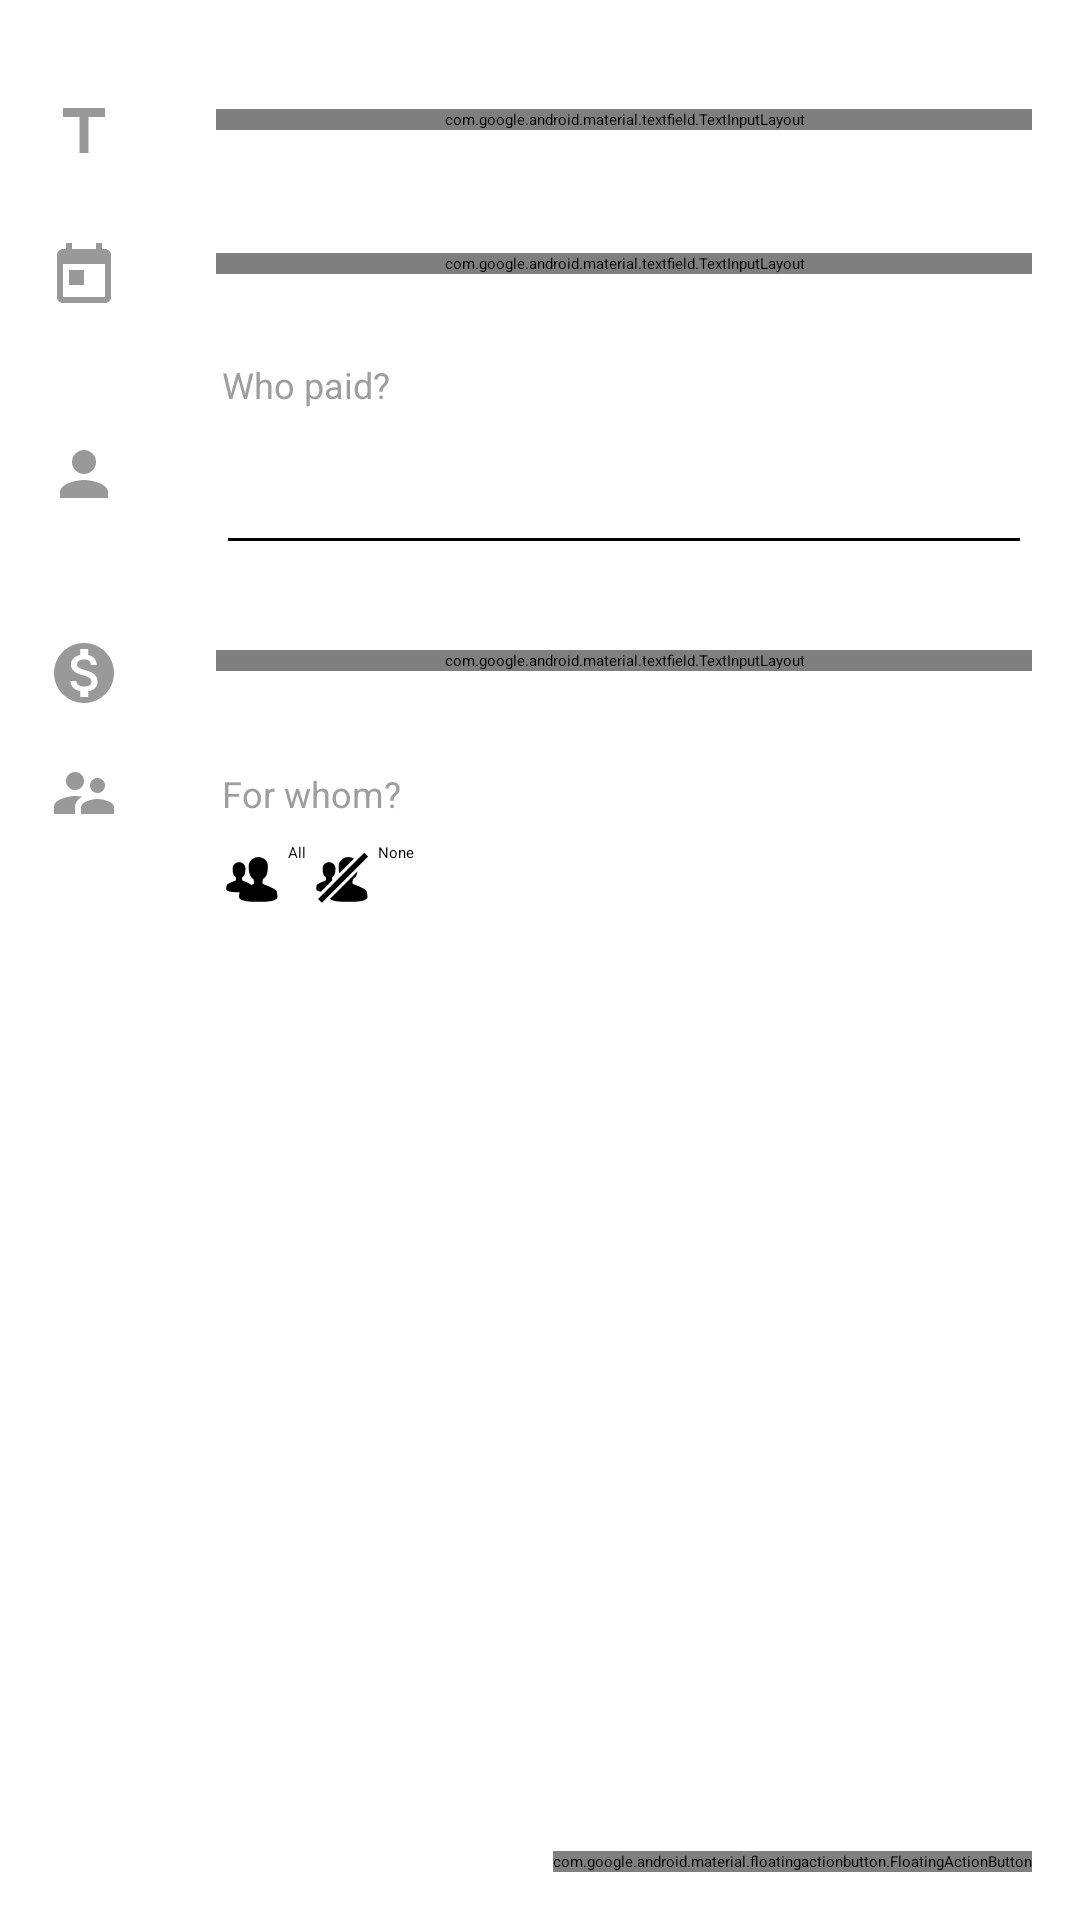

Reconstruct the res/layout file that produces this screen, plus the resources it refers to.
<!-- AndroidManifest.xml: application theme AppTheme -->
<!-- res/layout/activity_edit_bill_form.xml -->
<?xml version="1.0" encoding="utf-8"?>
<FrameLayout xmlns:android="http://schemas.android.com/apk/res/android"
    xmlns:app="http://schemas.android.com/apk/res-auto"
    android:layout_width="match_parent"
    android:layout_height="match_parent">

    <ScrollView
        android:layout_width="match_parent"
        android:layout_height="match_parent"
        android:fadeScrollbars="false">

        <LinearLayout
            android:layout_width="match_parent"
            android:layout_height="wrap_content"
            android:gravity="top"
            android:orientation="vertical"
            android:padding="16dp">

            <LinearLayout
                android:id="@+id/editWhatLayout"
                android:layout_width="match_parent"
                android:layout_height="wrap_content"
                android:layout_marginTop="8dp"
                android:layout_marginBottom="8dp"
                android:gravity="center"
                android:orientation="horizontal">

                <ImageView
                    android:id="@+id/editWhatIcon"
                    android:layout_width="wrap_content"
                    android:layout_height="wrap_content"
                    android:layout_marginRight="32dp"
                    android:paddingTop="8dp"
                    android:src="@drawable/ic_title_grey_24dp" />

                <com.google.android.material.textfield.TextInputLayout
                    android:layout_width="0dp"
                    android:layout_height="wrap_content"
                    android:layout_weight="1"
                    android:hint="@string/setting_what">

                    <EditText
                        android:id="@+id/editWhat"
                        android:layout_width="match_parent"
                        android:layout_height="match_parent"
                        android:ems="10"
                        android:inputType="textPersonName"
                        android:selectAllOnFocus="true"
                        android:importantForAutofill="no" />
                </com.google.android.material.textfield.TextInputLayout>

            </LinearLayout>

            <LinearLayout
                android:id="@+id/editDateLayout"
                android:layout_width="match_parent"
                android:layout_height="wrap_content"
                android:layout_marginTop="8dp"
                android:layout_marginBottom="8dp"
                android:gravity="center"
                android:orientation="horizontal">

                <ImageView
                    android:id="@+id/editDateIcon"
                    android:layout_width="wrap_content"
                    android:layout_height="wrap_content"
                    android:layout_marginRight="32dp"
                    android:paddingTop="8dp"
                    android:src="@drawable/ic_today_grey_24dp" />

                <com.google.android.material.textfield.TextInputLayout
                    android:layout_width="0dp"
                    android:layout_height="wrap_content"
                    android:layout_weight="1"
                    android:hint="@string/setting_date">

                    <EditText
                        android:id="@+id/editDate"
                        android:layout_width="match_parent"
                        android:layout_height="match_parent"
                        android:ems="10"
                        android:inputType="text|date"
                        android:selectAllOnFocus="true"
                        android:importantForAutofill="no"/>
                </com.google.android.material.textfield.TextInputLayout>

            </LinearLayout>

            <LinearLayout
                android:id="@+id/editPayerLayout"
                android:layout_width="match_parent"
                android:layout_height="wrap_content"
                android:layout_marginTop="8dp"
                android:layout_marginBottom="8dp"
                android:gravity="center"
                android:orientation="horizontal">

                <ImageView
                    android:id="@+id/payerIcon"
                    android:layout_width="wrap_content"
                    android:layout_height="wrap_content"
                    android:layout_marginRight="32dp"
                    android:paddingTop="8dp"
                    android:src="@drawable/ic_person_grey_24dp" />

                <LinearLayout
                    android:layout_width="match_parent"
                    android:layout_height="wrap_content"
                    android:orientation="vertical">

                    <TextView
                        android:id="@+id/editPayerLabel"
                        android:layout_width="match_parent"
                        android:layout_height="match_parent"
                        android:layout_gravity="top"
                        android:paddingStart="2dp"
                        android:paddingLeft="2dp"
                        android:paddingEnd="0dp"
                        android:paddingRight="0dp"
                        android:text="@string/setting_payer"
                        android:textColor="#9E9E9E"
                        android:textSize="12sp" />

                    <Spinner
                        android:id="@+id/editPayerSpinner"
                        style="@style/Widget.AppCompat.Spinner.Underlined"
                        android:layout_width="match_parent"
                        android:layout_height="52dp"
                        android:layout_weight=".60"
                        android:spinnerMode="dropdown" />
                </LinearLayout>

            </LinearLayout>

            <LinearLayout
                android:id="@+id/editAmountLayout"
                android:layout_width="match_parent"
                android:layout_height="wrap_content"
                android:layout_marginTop="8dp"
                android:layout_marginBottom="8dp"
                android:gravity="center"
                android:orientation="horizontal">

                <ImageView
                    android:id="@+id/amountIcon"
                    android:layout_width="wrap_content"
                    android:layout_height="wrap_content"
                    android:layout_marginRight="32dp"
                    android:paddingTop="8dp"
                    android:src="@drawable/ic_dollar_grey_24dp" />

                <com.google.android.material.textfield.TextInputLayout
                    android:id="@+id/input_layout_hostUrl"
                    android:layout_width="0dp"
                    android:layout_height="wrap_content"
                    android:layout_weight="1"
                    android:hint="@string/setting_amount">

                    <EditText
                        android:id="@+id/editAmount"
                        android:layout_width="match_parent"
                        android:layout_height="match_parent"
                        android:ems="10"
                        android:inputType="text|numberDecimal"
                        android:selectAllOnFocus="true"
                        android:importantForAutofill="no"/>
                </com.google.android.material.textfield.TextInputLayout>

            </LinearLayout>

            <LinearLayout
                android:id="@+id/editOwnerLayout"
                android:layout_width="match_parent"
                android:layout_height="wrap_content"
                android:layout_marginTop="8dp"
                android:layout_marginBottom="8dp"
                android:gravity="center"
                android:orientation="horizontal">

                <ImageView
                    android:id="@+id/owersIcon"
                    android:layout_width="wrap_content"
                    android:layout_height="wrap_content"
                    android:layout_gravity="top"
                    android:layout_marginRight="32dp"
                    android:src="@drawable/ic_people_grey_24dp" />

                <LinearLayout
                    android:id="@+id/owerListLayout"
                    android:layout_width="0dp"
                    android:layout_height="wrap_content"
                    android:layout_marginBottom="8dp"
                    android:layout_weight=".60"
                    android:gravity="center"
                    android:orientation="vertical">

                    <TextView
                        android:id="@+id/editOwersLabel"
                        android:layout_width="match_parent"
                        android:layout_height="match_parent"
                        android:layout_gravity="top"
                        android:layout_marginTop="8dp"
                        android:paddingStart="2dp"
                        android:paddingLeft="2dp"
                        android:paddingEnd="0dp"
                        android:paddingRight="0dp"
                        android:text="@string/setting_owers"
                        android:textColor="#9E9E9E"
                        android:textSize="12sp" />

                    <LinearLayout
                        android:id="@+id/editOwersAllNone"
                        android:layout_width="match_parent"
                        android:layout_height="wrap_content"
                        android:layout_marginTop="8dp"
                        android:layout_marginBottom="8dp"
                        android:gravity="start"
                        android:orientation="horizontal">

                        <Button
                            android:id="@+id/owerAllButton"
                            android:layout_width="wrap_content"
                            android:layout_height="wrap_content"
                            android:drawableStart="@drawable/ic_all"
                            android:drawableLeft="@drawable/ic_all"
                            android:text="@string/setting_all" />

                        <Button
                            android:id="@+id/owerNoneButton"
                            android:layout_width="wrap_content"
                            android:layout_height="wrap_content"
                            android:drawableStart="@drawable/ic_none"
                            android:drawableLeft="@drawable/ic_none"
                            android:text="@string/setting_none" />
                    </LinearLayout>

                </LinearLayout>

            </LinearLayout>

        </LinearLayout>
    </ScrollView>

    <com.google.android.material.floatingactionbutton.FloatingActionButton
        android:id="@+id/fab_edit_ok"
        style="@style/fab"
        android:src="@drawable/ic_done_white_24dp"
        android:tint="#ffffff"
        android:title="@string/action_save_bill"
        app:backgroundTint="@color/primary"
        app:rippleColor="@color/primary_dark" />
</FrameLayout>
<!-- resources referenced by this layout -->
<resources>
  <color name="primary">#71B922</color>
  <color name="primary_dark">#5A941A</color>
  <!-- drawable ic_people_grey_24dp (drawable) -->
  <vector android:height="24dp" android:tint="#999999"
      android:viewportHeight="24.0" android:viewportWidth="24.0"
      android:width="24dp" xmlns:android="http://schemas.android.com/apk/res/android">
      <path android:fillColor="#FF000000" android:pathData="M16.5,12c1.38,0 2.49,-1.12 2.49,-2.5S17.88,7 16.5,7C15.12,7 14,8.12 14,9.5s1.12,2.5 2.5,2.5zM9,11c1.66,0 2.99,-1.34 2.99,-3S10.66,5 9,5C7.34,5 6,6.34 6,8s1.34,3 3,3zM16.5,14c-1.83,0 -5.5,0.92 -5.5,2.75L11,19h11v-2.25c0,-1.83 -3.67,-2.75 -5.5,-2.75zM9,13c-2.33,0 -7,1.17 -7,3.5L2,19h7v-2.25c0,-0.85 0.33,-2.34 2.37,-3.47C10.5,13.1 9.66,13 9,13z"/>
  </vector>
  <!-- drawable ic_person_grey_24dp (drawable) -->
  <vector android:height="24dp" android:tint="#999999"
      android:viewportHeight="24.0" android:viewportWidth="24.0"
      android:width="24dp" xmlns:android="http://schemas.android.com/apk/res/android">
      <path android:fillColor="#FF999999" android:pathData="M12,12c2.21,0 4,-1.79 4,-4s-1.79,-4 -4,-4 -4,1.79 -4,4 1.79,4 4,4zM12,14c-2.67,0 -8,1.34 -8,4v2h16v-2c0,-2.66 -5.33,-4 -8,-4z"/>
  </vector>
  <!-- drawable ic_title_grey_24dp (drawable) -->
  <vector android:height="24dp" android:tint="#999999"
      android:viewportHeight="24.0" android:viewportWidth="24.0"
      android:width="24dp" xmlns:android="http://schemas.android.com/apk/res/android">
      <path android:fillColor="#FF000000" android:pathData="M5,4v3h5.5v12h3V7H19V4z"/>
  </vector>
  <!-- drawable ic_today_grey_24dp (drawable) -->
  <vector android:height="24dp" android:tint="#999999"
      android:viewportHeight="24.0" android:viewportWidth="24.0"
      android:width="24dp" xmlns:android="http://schemas.android.com/apk/res/android">
      <path android:fillColor="#FF000000" android:pathData="M19,3h-1L18,1h-2v2L8,3L8,1L6,1v2L5,3c-1.11,0 -1.99,0.9 -1.99,2L3,19c0,1.1 0.89,2 2,2h14c1.1,0 2,-0.9 2,-2L21,5c0,-1.1 -0.9,-2 -2,-2zM19,19L5,19L5,8h14v11zM7,10h5v5L7,15z"/>
  </vector>
  <string name="action_save_bill">Save bill</string>
  <string name="setting_all">All</string>
  <string name="setting_amount">How much?</string>
  <string name="setting_date">When was it?</string>
  <string name="setting_none">None</string>
  <string name="setting_owers">For whom?</string>
  <string name="setting_payer">Who paid?</string>
  <string name="setting_what">What?</string>
  <style name="fab">
          <item name="android:layout_margin">16dp</item>
          <item name="android:layout_width">wrap_content</item>
          <item name="android:layout_height">wrap_content</item>
          <item name="android:layout_gravity">end|bottom</item>
          <item name="android:layout_alignParentBottom">true</item>
          <item name="android:layout_alignParentRight">true</item>
      </style>
  <style name="AppTheme" parent="@style/Theme.AppCompat.DayNight.DarkActionBar">
          
          
          <item name="colorPrimary">@color/primary</item>
          
          <item name="colorPrimaryDark">@color/primary_dark</item>
          
          <item name="colorAccent">@color/primary</item>
          <item name="windowActionModeOverlay">true</item>
          <item name="android:buttonStyle">@style/cloudbutton</item>
          <item name="android:windowBackground">@color/bg_normal</item>
      </style>
  <style name="cloudbutton" parent="android:style/Widget.Button">
          <item name="android:background">@color/primary</item>
          <item name="android:textColor">@drawable/button_selector</item>
          <item name="android:padding">@dimen/button_padding</item>
          <item name="android:elevation">@dimen/button_elevation</item>
      </style>
  <color name="bg_normal">#ffffff</color>
  <dimen name="button_padding">16dp</dimen>
  <dimen name="button_elevation">5dp</dimen>
</resources>
